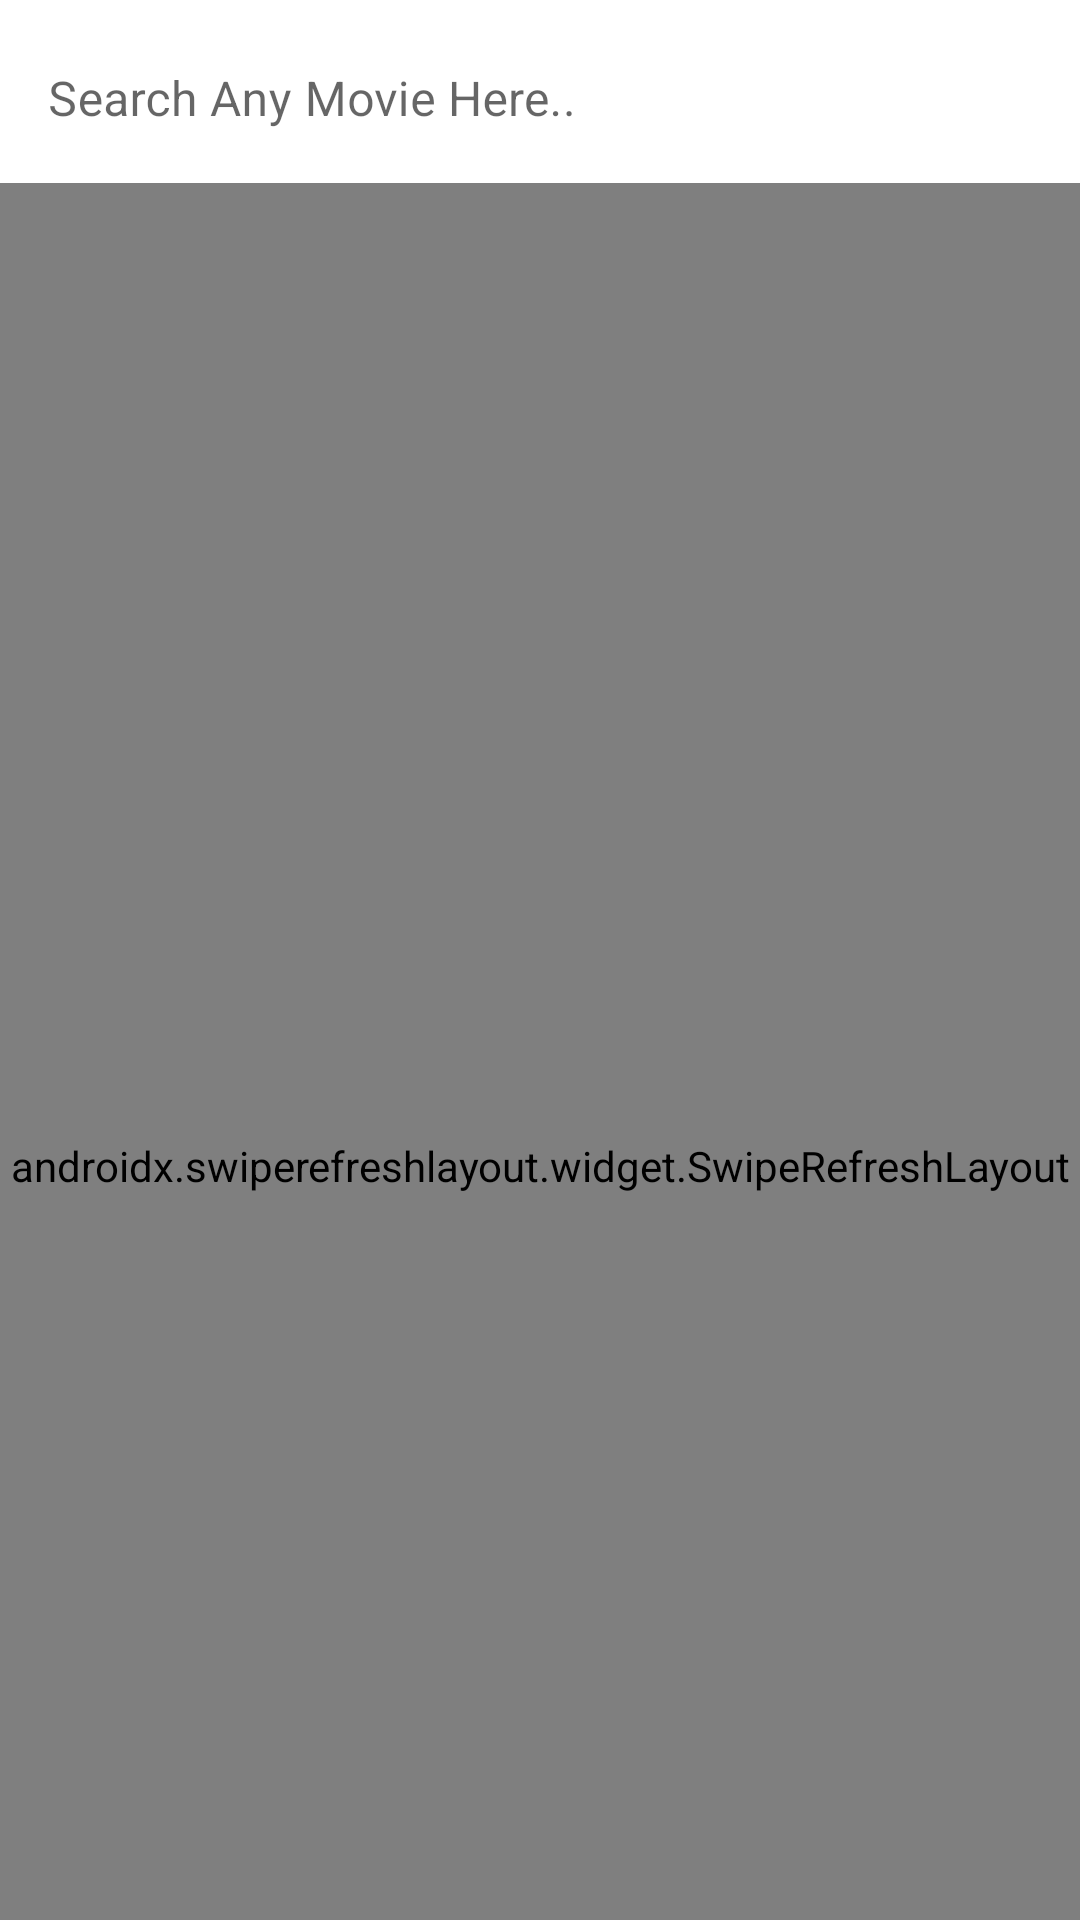

The Android layout XML behind this screen, and the referenced resources:
<!-- AndroidManifest.xml: application theme Theme.QuadB_Assignment -->
<!-- res/layout/fragment_movie_list.xml -->
<?xml version="1.0" encoding="utf-8"?>
<FrameLayout xmlns:android="http://schemas.android.com/apk/res/android"
    xmlns:app="http://schemas.android.com/apk/res-auto"
    xmlns:tools="http://schemas.android.com/tools"
    android:layout_width="match_parent"
    android:layout_height="match_parent"
    tools:context=".ui.MovieListFragment">


    <androidx.swiperefreshlayout.widget.SwipeRefreshLayout
        android:id="@+id/swipe_refresh"
        android:layout_width="match_parent"
        android:layout_height="777dp">

        <androidx.recyclerview.widget.RecyclerView
            android:id="@+id/movie_list"
            android:layout_width="match_parent"
            android:layout_height="match_parent"
            app:layoutManager="androidx.recyclerview.widget.GridLayoutManager"
            app:spanCount="2"
            tools:context=".ui.TaskListFragment"
            tools:listitem="@layout/list_item" />
    </androidx.swiperefreshlayout.widget.SwipeRefreshLayout>
    <ProgressBar
        android:id="@+id/loading_status"
        android:layout_width="wrap_content"
        android:layout_height="wrap_content"
        android:layout_gravity="center_horizontal|center_vertical"
        android:visibility="invisible" />
    <TextView
        android:id="@+id/status_error"
        android:layout_width="wrap_content"
        android:layout_height="wrap_content"
        android:layout_gravity="center_horizontal|top"
        android:layout_marginTop="48dp"
        android:textSize="18sp"
        android:visibility="invisible"
        tools:text="Loading Data" />
    <com.google.android.material.textfield.TextInputLayout
        style="@style/Widget.MaterialComponents.TextInputLayout.OutlinedBox"
        android:layout_width="match_parent"
        android:layout_height="wrap_content"
        android:outlineSpotShadowColor="@color/colorAccent"
        android:background="@color/white">
        <com.google.android.material.textfield.TextInputEditText
            android:id="@+id/et_query"
            android:background="@color/white"
            android:layout_width="match_parent"
            android:layout_height="match_parent"
            android:hint="Search Any Movie Here.."
            android:inputType="text"
            android:maxLines="1"
            />

    </com.google.android.material.textfield.TextInputLayout>

</FrameLayout>
<!-- res/layout/list_item.xml (included above) -->
<?xml version="1.0" encoding="utf-8"?>
    <androidx.constraintlayout.widget.ConstraintLayout xmlns:android="http://schemas.android.com/apk/res/android"
    xmlns:app="http://schemas.android.com/apk/res-auto"
    xmlns:tools="http://schemas.android.com/tools"
    android:layout_width="match_parent"
    android:layout_height="wrap_content">

    <ImageView
        android:id="@+id/movie_poster"
        android:layout_width="match_parent"
        android:layout_height="@dimen/list_poster_height"
        android:adjustViewBounds="true"
        android:contentDescription="@string/movie_poster1"
        android:scaleType="centerCrop"
        android:padding="10dp"
        app:layout_constraintEnd_toEndOf="parent"
        app:layout_constraintStart_toStartOf="parent"
        app:layout_constraintTop_toTopOf="parent"
        tools:src="@drawable/poster_placeholder" />

    <TextView
        android:id="@+id/movie_title"
        android:layout_width="0dp"
        android:layout_height="wrap_content"
        android:background="@color/colorAccent"
        android:ellipsize="end"
        android:gravity="center_horizontal"
        android:singleLine="true"
        android:textColor="@color/colorWhite"
        android:textSize="18sp"
        android:textStyle="bold"
        app:layout_constraintEnd_toEndOf="parent"
        app:layout_constraintStart_toStartOf="parent"
        app:layout_constraintTop_toBottomOf="@+id/movie_poster"
        tools:text="The Shawshank Redemption" />

</androidx.constraintlayout.widget.ConstraintLayout>
<!-- resources referenced by this layout -->
<resources>
  <color name="colorAccent">#D81B60</color>
  <color name="colorWhite">#FFFFFF</color>
  <color name="white">#FFFFFFFF</color>
  <string name="movie_poster1">Movie poster</string>
  <style name="Theme.QuadB_Assignment" parent="Theme.MaterialComponents.DayNight.DarkActionBar">
          
          <item name="colorPrimary">@color/purple_500</item>
          <item name="colorPrimaryVariant">@color/purple_700</item>
          <item name="colorOnPrimary">@color/white</item>
          
          <item name="colorSecondary">@color/teal_200</item>
          <item name="colorSecondaryVariant">@color/teal_700</item>
          <item name="colorOnSecondary">@color/black</item>
          
          <item name="android:statusBarColor" tools:targetApi="l">?attr/colorPrimaryVariant</item>
          
      </style>
  <color name="purple_500">#FF6200EE</color>
  <color name="purple_700">#FF3700B3</color>
  <color name="teal_200">#FF03DAC5</color>
  <color name="teal_700">#FF018786</color>
  <color name="black">#FF000000</color>
</resources>
